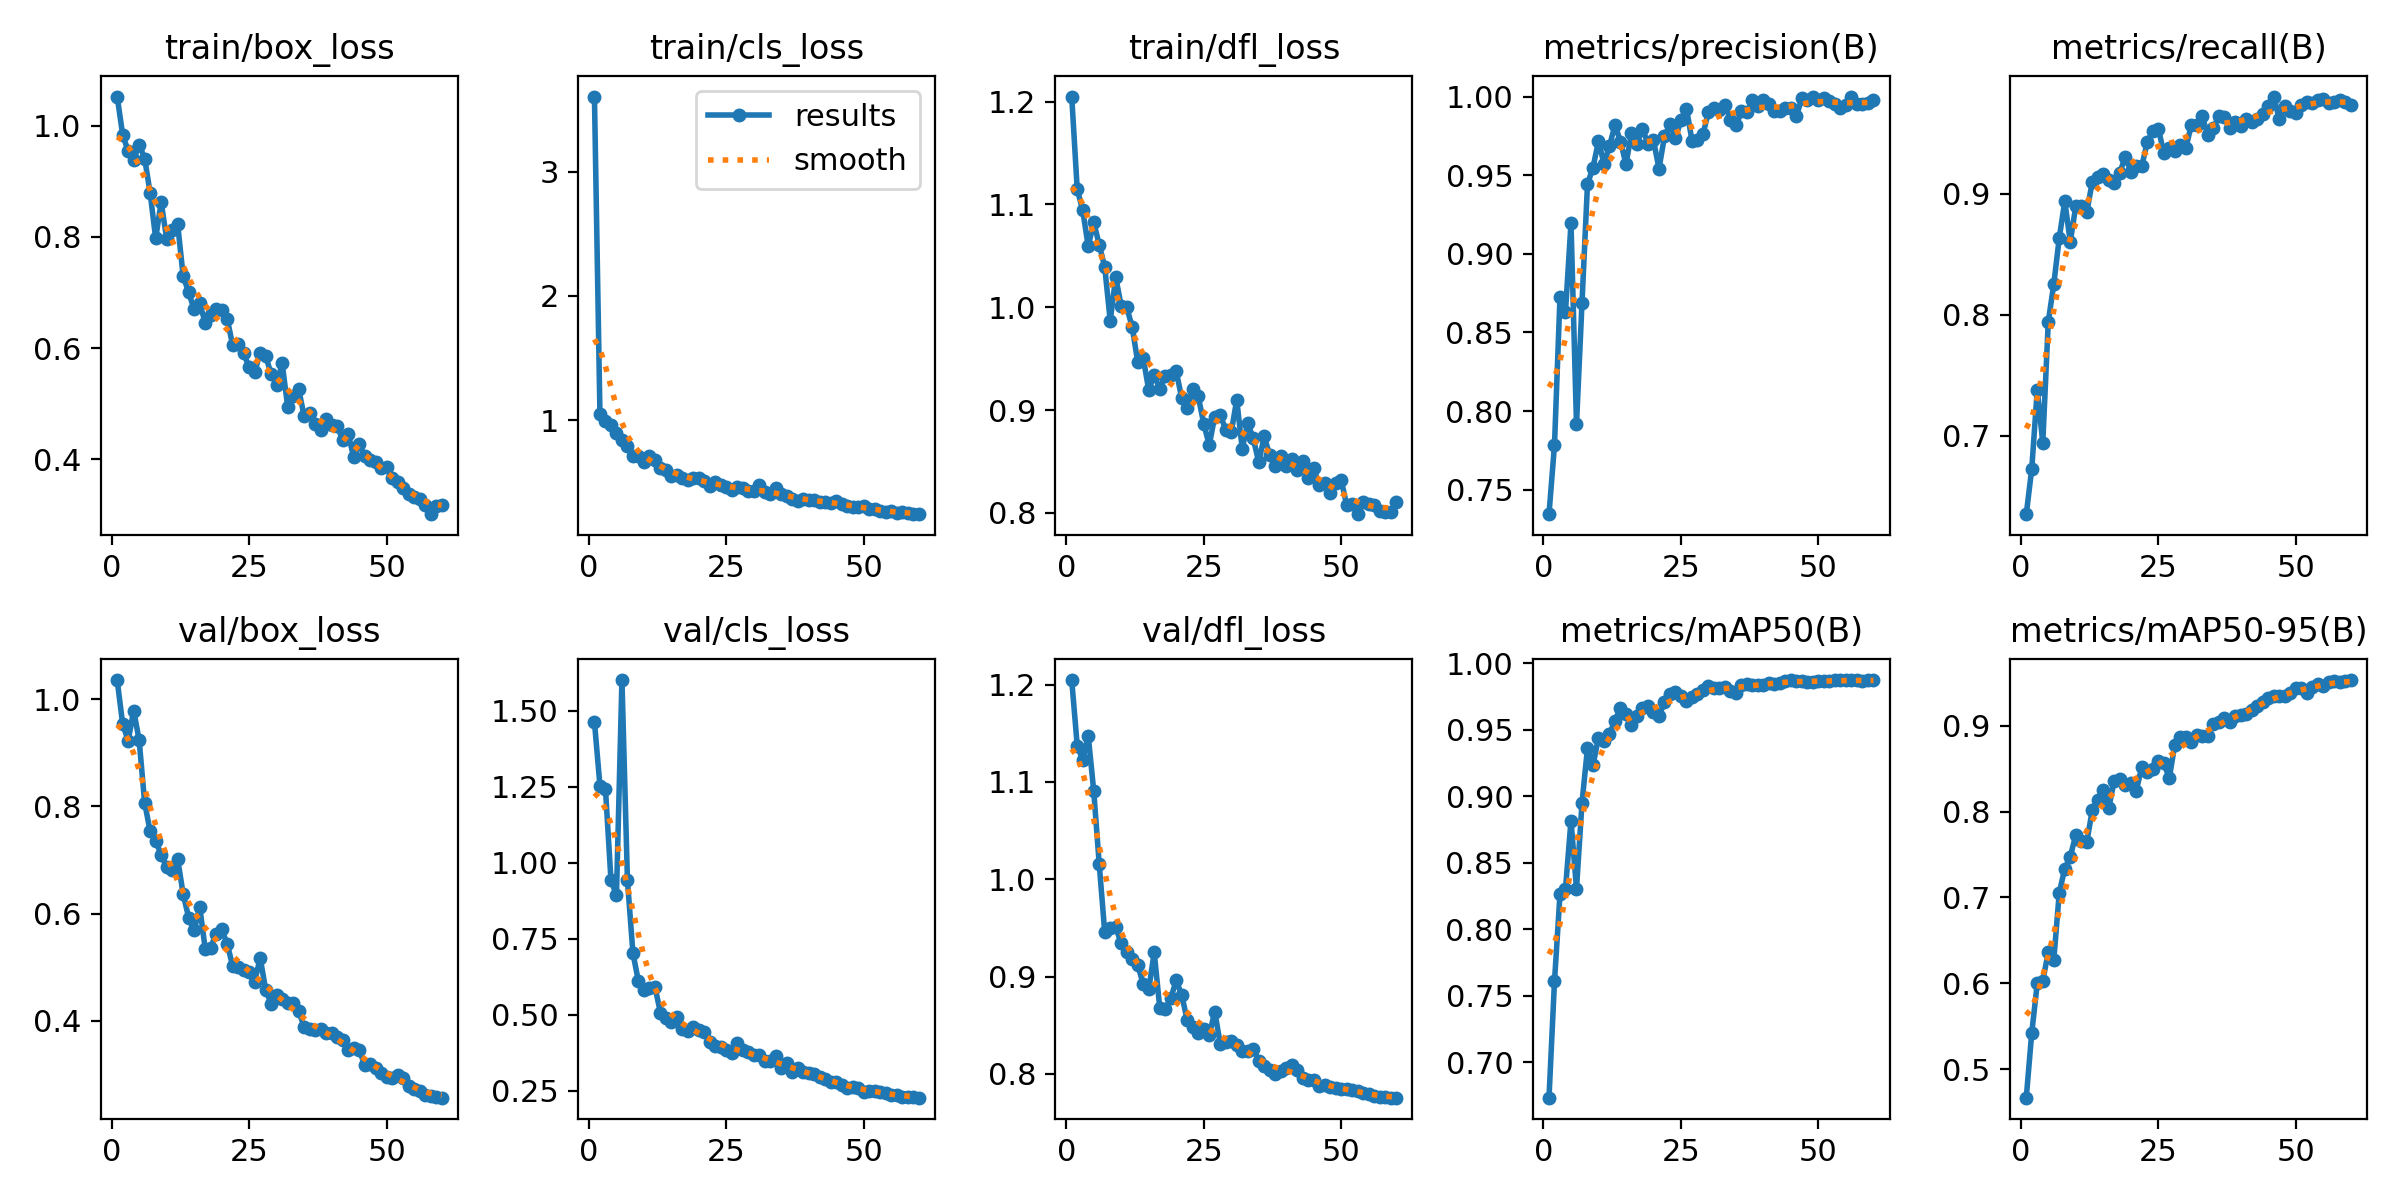

Source data for this figure (header and first rows):
epoch, time, train/box_loss, train/cls_loss, train/dfl_loss, metrics/precision(B), metrics/recall(B), metrics/mAP50(B), metrics/mAP50-95(B), val/box_loss, val/cls_loss, val/dfl_loss, lr/pg0, lr/pg1, lr/pg2
1, 12.71, 1.053, 3.604, 1.205, 0.7345, 0.6353, 0.6735, 0.4666, 1.036, 1.463, 1.205, 0.07129, 0.00029, 0.00029
2, 25.27, 0.9841, 1.048, 1.115, 0.7786, 0.6729, 0.7609, 0.5425, 0.9536, 1.253, 1.137, 0.04158, 0.0005802, 0.0005802
3, 37.79, 0.9543, 0.9959, 1.094, 0.8727, 0.7382, 0.8264, 0.5997, 0.9229, 1.244, 1.123, 0.01186, 0.0008603, 0.0008603
4, 50.03, 0.9389, 0.9586, 1.059, 0.8632, 0.6943, 0.8306, 0.6029, 0.9789, 0.9439, 1.147, 0.00095, 0.00095, 0.00095
5, 62.19, 0.9664, 0.8973, 1.083, 0.9195, 0.7943, 0.8816, 0.6362, 0.9234, 0.8929, 1.091, 0.0009333, 0.0009333, 0.0009333
6, 74.53, 0.941, 0.8416, 1.061, 0.7915, 0.8254, 0.8304, 0.627, 0.8067, 1.601, 1.016, 0.0009167, 0.0009167, 0.0009167
7, 86.75, 0.879, 0.7927, 1.039, 0.8688, 0.8636, 0.895, 0.7058, 0.7534, 0.9423, 0.9456, 0.0009, 0.0009, 0.0009
8, 99.11, 0.7977, 0.7094, 0.9869, 0.9444, 0.894, 0.9362, 0.7335, 0.7364, 0.7024, 0.9501, 0.0008833, 0.0008833, 0.0008833
9, 111.4, 0.8628, 0.7137, 1.029, 0.9549, 0.8604, 0.9233, 0.7475, 0.7097, 0.6101, 0.951, 0.0008667, 0.0008667, 0.0008667
10, 123.7, 0.7963, 0.6591, 1.001, 0.9717, 0.89, 0.944, 0.7728, 0.6864, 0.5826, 0.934, 0.00085, 0.00085, 0.00085
11, 136.1, 0.813, 0.7141, 0.9999, 0.9573, 0.89, 0.9412, 0.766, 0.6818, 0.5893, 0.9253, 0.0008333, 0.0008333, 0.0008333
12, 148.6, 0.8227, 0.6787, 0.9807, 0.9686, 0.885, 0.9466, 0.7646, 0.7015, 0.5918, 0.9185, 0.0008167, 0.0008167, 0.0008167
13, 161.3, 0.7293, 0.6129, 0.9466, 0.9819, 0.9098, 0.9568, 0.8018, 0.6362, 0.5069, 0.9122, 0.0008, 0.0008, 0.0008
14, 173.9, 0.7002, 0.5974, 0.9505, 0.9714, 0.9139, 0.9663, 0.8137, 0.5927, 0.4899, 0.8921, 0.0007834, 0.0007834, 0.0007834
15, 186.2, 0.6695, 0.5471, 0.9196, 0.9571, 0.9163, 0.9615, 0.8258, 0.5685, 0.4752, 0.8869, 0.0007667, 0.0007667, 0.0007667
16, 198.5, 0.6811, 0.5589, 0.9344, 0.9769, 0.9115, 0.9534, 0.8046, 0.613, 0.4931, 0.9247, 0.00075, 0.00075, 0.00075
17, 210.8, 0.6458, 0.5355, 0.92, 0.97, 0.9091, 0.9604, 0.8361, 0.5348, 0.4521, 0.8682, 0.0007334, 0.0007334, 0.0007334
18, 223.3, 0.6599, 0.5196, 0.9333, 0.9796, 0.9176, 0.966, 0.8386, 0.5367, 0.4472, 0.8667, 0.0007167, 0.0007167, 0.0007167
19, 235.8, 0.6711, 0.5328, 0.9337, 0.9698, 0.9306, 0.9675, 0.8308, 0.5627, 0.4593, 0.8776, 0.0007, 0.0007, 0.0007
20, 248.2, 0.6688, 0.5298, 0.9378, 0.9721, 0.9185, 0.963, 0.834, 0.5706, 0.4492, 0.896, 0.0006834, 0.0006834, 0.0006834
21, 260.5, 0.6529, 0.5099, 0.9115, 0.9542, 0.9234, 0.9604, 0.8245, 0.5436, 0.4445, 0.8811, 0.0006667, 0.0006667, 0.0006667
22, 272.8, 0.605, 0.4722, 0.9023, 0.9747, 0.9231, 0.9705, 0.8522, 0.5021, 0.4112, 0.8552, 0.00065, 0.00065, 0.00065
23, 285.2, 0.608, 0.4988, 0.9206, 0.9823, 0.9426, 0.9766, 0.8462, 0.5006, 0.3961, 0.8484, 0.0006334, 0.0006334, 0.0006334
24, 298.3, 0.5908, 0.4799, 0.9134, 0.9735, 0.9522, 0.9781, 0.8497, 0.4948, 0.394, 0.8417, 0.0006167, 0.0006167, 0.0006167
25, 310.7, 0.5652, 0.459, 0.8867, 0.9852, 0.954, 0.9751, 0.8589, 0.4901, 0.3848, 0.8463, 0.0006, 0.0006, 0.0006
26, 323, 0.5562, 0.4354, 0.866, 0.9924, 0.9342, 0.9717, 0.8569, 0.4729, 0.3741, 0.8396, 0.0005834, 0.0005834, 0.0005834
27, 335.2, 0.5921, 0.4621, 0.8936, 0.9719, 0.9378, 0.9747, 0.8391, 0.5172, 0.4076, 0.8639, 0.0005667, 0.0005667, 0.0005667
28, 347.6, 0.586, 0.4535, 0.8952, 0.9727, 0.9358, 0.9765, 0.878, 0.458, 0.3833, 0.8312, 0.00055, 0.00055, 0.00055
29, 360, 0.553, 0.4317, 0.8809, 0.9761, 0.9402, 0.9801, 0.8871, 0.4314, 0.3769, 0.833, 0.0005334, 0.0005334, 0.0005334
30, 372.4, 0.5344, 0.429, 0.8782, 0.9904, 0.9378, 0.9825, 0.8872, 0.4476, 0.3678, 0.8341, 0.0005167, 0.0005167, 0.0005167
31, 384.8, 0.5723, 0.4742, 0.91, 0.9926, 0.9568, 0.9814, 0.8814, 0.4407, 0.3669, 0.8295, 0.0005001, 0.0005001, 0.0005001
32, 397.1, 0.4947, 0.4211, 0.8625, 0.9916, 0.9569, 0.9814, 0.8898, 0.4331, 0.3469, 0.8237, 0.0004834, 0.0004834, 0.0004834
33, 409.5, 0.5129, 0.4053, 0.8872, 0.9949, 0.9641, 0.9823, 0.8885, 0.4329, 0.3489, 0.8236, 0.0004667, 0.0004667, 0.0004667
34, 422, 0.5261, 0.4497, 0.8725, 0.9851, 0.9485, 0.9788, 0.8886, 0.4186, 0.3635, 0.826, 0.0004501, 0.0004501, 0.0004501
35, 434.2, 0.4773, 0.4011, 0.8492, 0.9816, 0.9546, 0.9779, 0.9026, 0.3883, 0.3243, 0.8135, 0.0004334, 0.0004334, 0.0004334
36, 446.7, 0.4838, 0.3903, 0.8743, 0.9907, 0.9641, 0.9835, 0.9046, 0.3847, 0.3422, 0.8078, 0.0004167, 0.0004167, 0.0004167
37, 459.2, 0.4626, 0.3649, 0.856, 0.9902, 0.9635, 0.9845, 0.9087, 0.3828, 0.3116, 0.804, 0.0004001, 0.0004001, 0.0004001
38, 472.8, 0.453, 0.3479, 0.8458, 0.9975, 0.9546, 0.9836, 0.9049, 0.3841, 0.324, 0.7997, 0.0003834, 0.0003834, 0.0003834
39, 486.1, 0.4716, 0.3642, 0.8552, 0.9941, 0.9593, 0.9834, 0.9117, 0.3778, 0.3112, 0.8026, 0.0003667, 0.0003667, 0.0003667
40, 499.2, 0.4613, 0.3596, 0.8455, 0.9975, 0.9564, 0.9832, 0.9126, 0.3773, 0.3096, 0.8061, 0.0003501, 0.0003501, 0.0003501
41, 512.6, 0.4601, 0.3575, 0.8519, 0.995, 0.9623, 0.9849, 0.9137, 0.3703, 0.3073, 0.8092, 0.0003334, 0.0003334, 0.0003334
42, 526, 0.4346, 0.3419, 0.8413, 0.9911, 0.9593, 0.9843, 0.9191, 0.3635, 0.297, 0.8038, 0.0003167, 0.0003167, 0.0003167
43, 539.4, 0.446, 0.3434, 0.8505, 0.991, 0.9617, 0.9849, 0.9227, 0.3463, 0.2889, 0.7957, 0.0003001, 0.0003001, 0.0003001
44, 552.7, 0.4037, 0.3299, 0.8342, 0.9926, 0.966, 0.9865, 0.9279, 0.3485, 0.2791, 0.7935, 0.0002834, 0.0002834, 0.0002834
45, 565.7, 0.4268, 0.3478, 0.8437, 0.9927, 0.9726, 0.9872, 0.9321, 0.3455, 0.2791, 0.7938, 0.0002667, 0.0002667, 0.0002667
46, 578.6, 0.4055, 0.3245, 0.8269, 0.9879, 0.9805, 0.9865, 0.9351, 0.3177, 0.2681, 0.7876, 0.0002501, 0.0002501, 0.0002501
47, 591.6, 0.3977, 0.311, 0.8292, 0.9989, 0.9617, 0.9865, 0.9351, 0.3191, 0.261, 0.7884, 0.0002334, 0.0002334, 0.0002334
48, 604.5, 0.3947, 0.3004, 0.8197, 0.9976, 0.9724, 0.9858, 0.9353, 0.3121, 0.2637, 0.7863, 0.0002167, 0.0002167, 0.0002167
49, 617.7, 0.3835, 0.298, 0.8292, 1, 0.9683, 0.9856, 0.938, 0.3034, 0.2603, 0.786, 0.0002001, 0.0002001, 0.0002001
50, 630.8, 0.3861, 0.308, 0.8319, 0.9978, 0.9665, 0.9862, 0.9445, 0.2956, 0.2474, 0.7843, 0.0001834, 0.0001834, 0.0001834
51, 648.8, 0.367, 0.2828, 0.8072, 0.9991, 0.9737, 0.9869, 0.9446, 0.2937, 0.2486, 0.7845, 0.0001667, 0.0001667, 0.0001667
52, 661.9, 0.3585, 0.282, 0.8083, 0.997, 0.9761, 0.9864, 0.9378, 0.2983, 0.2504, 0.7838, 0.0001501, 0.0001501, 0.0001501
53, 674.8, 0.3482, 0.2681, 0.7987, 0.9951, 0.9756, 0.9869, 0.9458, 0.2928, 0.2461, 0.7829, 0.0001334, 0.0001334, 0.0001334
54, 687.9, 0.3382, 0.2631, 0.8105, 0.9927, 0.978, 0.9869, 0.9493, 0.2774, 0.2429, 0.7803, 0.0001168, 0.0001168, 0.0001168
55, 700.8, 0.3317, 0.2648, 0.8089, 0.9944, 0.9785, 0.9871, 0.946, 0.2721, 0.2367, 0.7792, 0.0001001, 0.0001001, 0.0001001
56, 713.9, 0.3277, 0.2536, 0.8078, 1, 0.975, 0.9869, 0.9515, 0.2683, 0.2354, 0.7775, 8.3425e-05, 8.3425e-05, 8.3425e-05
57, 726.7, 0.3179, 0.2562, 0.8014, 0.9951, 0.9762, 0.9869, 0.9524, 0.2609, 0.2308, 0.776, 6.676e-05, 6.676e-05, 6.676e-05
58, 739.7, 0.3011, 0.2493, 0.8007, 0.9951, 0.9778, 0.9869, 0.951, 0.2597, 0.2304, 0.7761, 5.0095e-05, 5.0095e-05, 5.0095e-05
59, 752.5, 0.3157, 0.2424, 0.801, 0.9956, 0.9761, 0.987, 0.9519, 0.2581, 0.2299, 0.7756, 3.343e-05, 3.343e-05, 3.343e-05
60, 765.5, 0.3183, 0.2437, 0.8102, 0.9976, 0.9732, 0.987, 0.9535, 0.2564, 0.2278, 0.7757, 1.6765e-05, 1.6765e-05, 1.6765e-05
